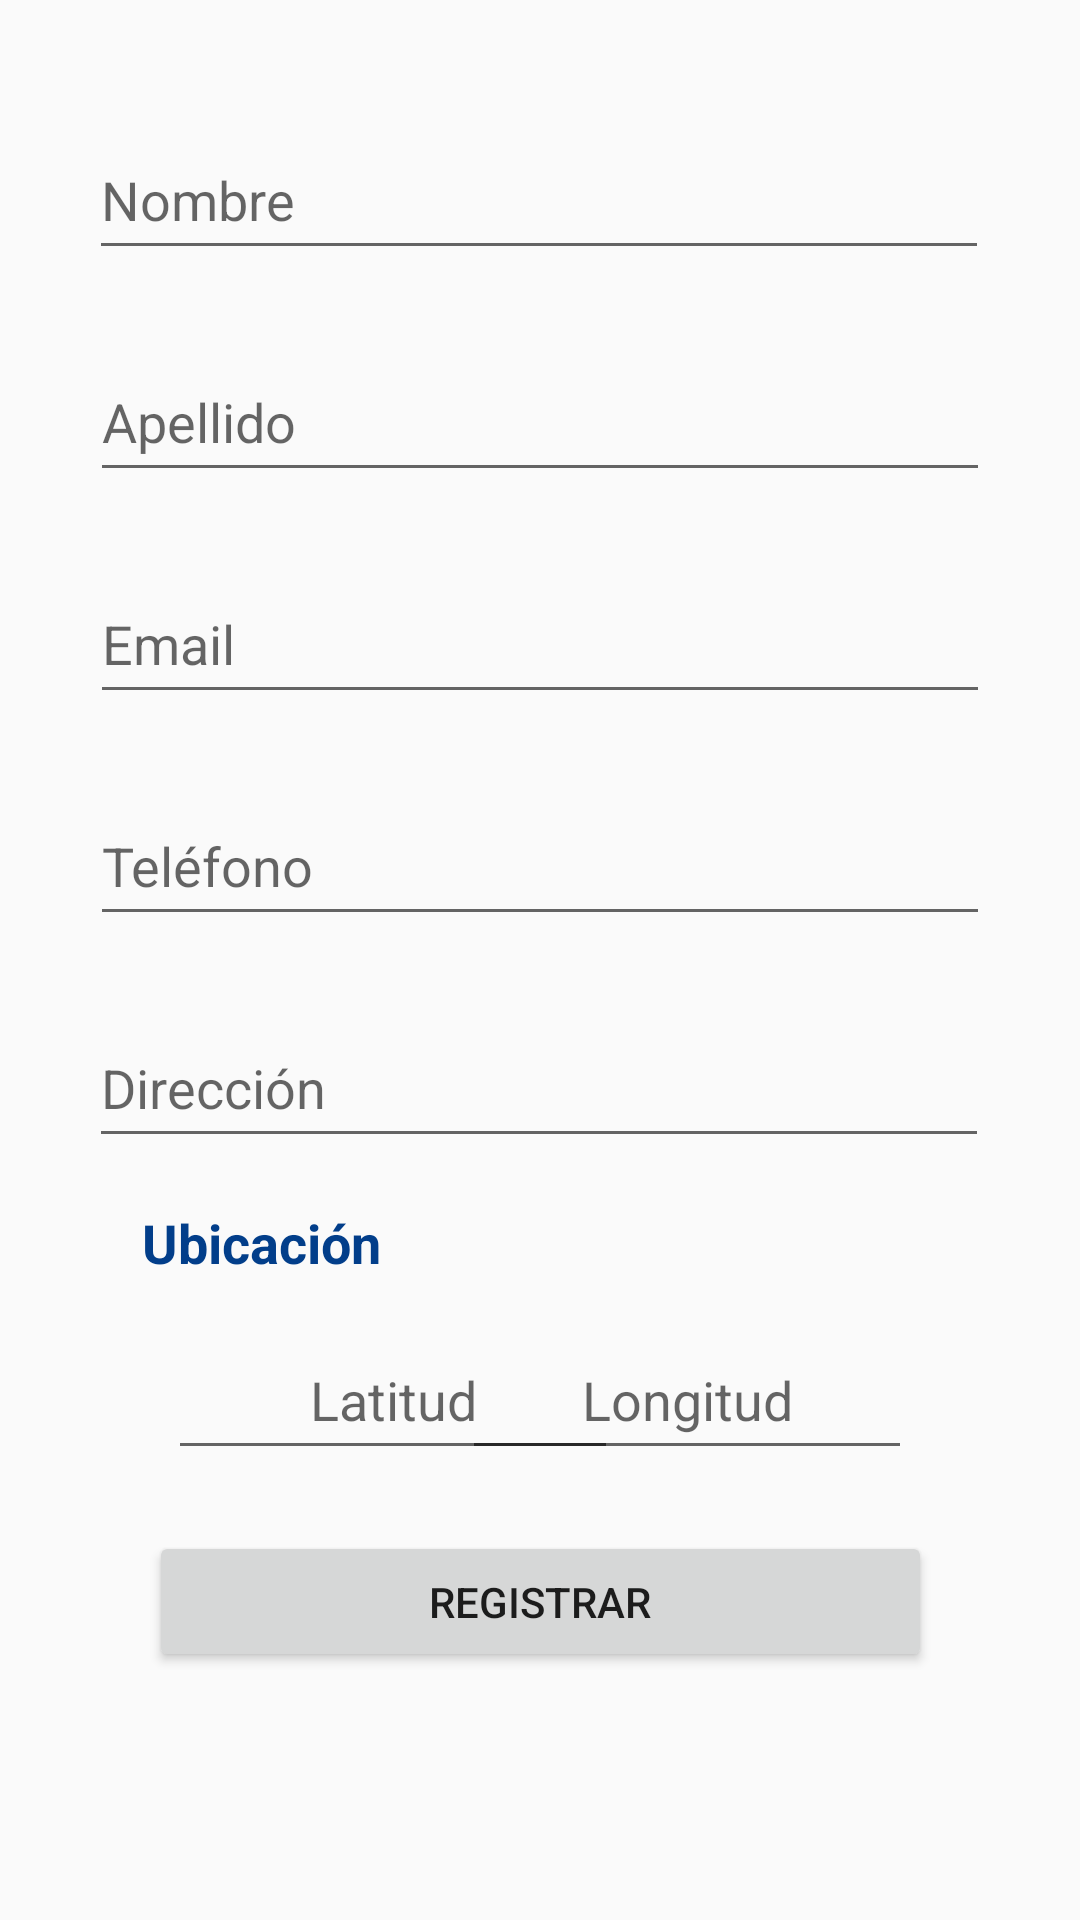

Layout XML and referenced resources for this Android screen:
<!-- AndroidManifest.xml: application theme Theme.AppCompat.Light.NoActionBar -->
<!-- res/layout/fragment_client.xml -->
<?xml version="1.0" encoding="utf-8"?>
<androidx.constraintlayout.widget.ConstraintLayout xmlns:android="http://schemas.android.com/apk/res/android"
    xmlns:app="http://schemas.android.com/apk/res-auto"
    xmlns:tools="http://schemas.android.com/tools"
    android:layout_width="match_parent"
    android:layout_height="match_parent">


    <Button
        android:id="@+id/btn_Registrar"
        android:layout_width="261dp"
        android:layout_height="47dp"
        android:layout_marginBottom="72dp"
        android:text="REGISTRAR"
        app:layout_constraintBottom_toBottomOf="parent"
        app:layout_constraintEnd_toEndOf="parent"
        app:layout_constraintStart_toStartOf="parent"
        app:layout_constraintTop_toBottomOf="@+id/txtLng"
        app:layout_constraintVertical_bias="0.655" />

    <EditText
        android:id="@+id/txtNombre"
        android:layout_width="300dp"
        android:layout_height="50dp"
        android:layout_marginTop="40dp"
        android:ems="10"
        android:hint="Nombre"
        android:inputType="textPersonName"
        app:layout_constraintEnd_toEndOf="parent"
        app:layout_constraintHorizontal_bias="0.495"
        app:layout_constraintStart_toStartOf="parent"
        app:layout_constraintTop_toTopOf="parent" />

    <EditText
        android:id="@+id/txtApellido"
        android:layout_width="300dp"
        android:layout_height="50dp"
        android:layout_marginTop="24dp"
        android:ems="10"
        android:hint="Apellido"
        android:inputType="textPersonName"
        app:layout_constraintEnd_toEndOf="parent"
        app:layout_constraintHorizontal_bias="0.5"
        app:layout_constraintStart_toStartOf="parent"
        app:layout_constraintTop_toBottomOf="@+id/txtNombre" />

    <EditText
        android:id="@+id/txtCEmail"
        android:layout_width="300dp"
        android:layout_height="50dp"
        android:layout_marginTop="24dp"
        android:ems="10"
        android:hint="Email"
        android:inputType="textPersonName"
        app:layout_constraintEnd_toEndOf="parent"
        app:layout_constraintHorizontal_bias="0.5"
        app:layout_constraintStart_toStartOf="parent"
        app:layout_constraintTop_toBottomOf="@+id/txtApellido" />

    <EditText
        android:id="@+id/txtCPhone"
        android:layout_width="300dp"
        android:layout_height="50dp"
        android:layout_marginTop="24dp"
        android:ems="10"
        android:hint="Teléfono"
        android:inputType="phone"
        app:layout_constraintEnd_toEndOf="parent"
        app:layout_constraintHorizontal_bias="0.5"
        app:layout_constraintStart_toStartOf="parent"
        app:layout_constraintTop_toBottomOf="@+id/txtCEmail" />

    <EditText
        android:id="@+id/txtAddress"
        android:layout_width="300dp"
        android:layout_height="50dp"
        android:layout_marginTop="24dp"
        android:ems="10"
        android:hint="Dirección"
        android:inputType="textPersonName"
        app:layout_constraintEnd_toEndOf="parent"
        app:layout_constraintHorizontal_bias="0.495"
        app:layout_constraintStart_toStartOf="parent"
        app:layout_constraintTop_toBottomOf="@+id/txtCPhone" />

    <EditText
        android:id="@+id/txtLat"
        android:layout_width="150dp"
        android:layout_height="50dp"
        android:layout_marginStart="56dp"
        android:ems="10"
        android:hint="Latitud"
        android:inputType="phone"
        android:textAlignment="center"
        app:layout_constraintBaseline_toBaselineOf="@+id/txtLng"
        app:layout_constraintStart_toStartOf="parent" />

    <EditText
        android:id="@+id/txtLng"
        android:layout_width="150dp"
        android:layout_height="50dp"
        android:layout_marginTop="54dp"
        android:layout_marginEnd="56dp"
        android:ems="10"
        android:hint="Longitud"
        android:inputType="phone"
        android:textAlignment="center"
        app:layout_constraintEnd_toEndOf="parent"
        app:layout_constraintTop_toBottomOf="@+id/txtAddress" />

    <TextView
        android:id="@+id/textView"
        android:layout_width="wrap_content"
        android:layout_height="wrap_content"
        android:layout_marginTop="16dp"
        android:text="Ubicación"
        android:textColor="#023e8a"
        android:textSize="18sp"
        android:textStyle="bold"
        app:layout_constraintEnd_toEndOf="parent"
        app:layout_constraintHorizontal_bias="0.169"
        app:layout_constraintStart_toStartOf="parent"
        app:layout_constraintTop_toBottomOf="@+id/txtAddress" />

</androidx.constraintlayout.widget.ConstraintLayout>
<!-- resources referenced by this layout -->
<resources>

</resources>
